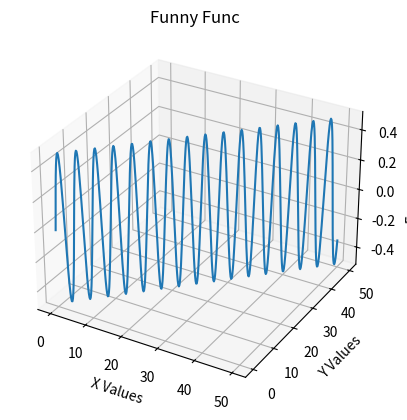

Python code for this plot:
import matplotlib.pyplot as plt
import numpy as np
from mpl_toolkits import mplot3d

ax = plt.axes(projection='3d')

x_data = np.arange(0, 50, 0.1)
y_data = np.arange(0, 50, 0.1)
# z_data = x_data * y_data
# ax.scatter(x_data, y_data, z_data)

z_data = np.sin(x_data) * np.cos(y_data)
ax.plot(x_data, y_data, z_data)

ax.set_title("Funny Func")
ax.set_xlabel("X Values")
ax.set_ylabel("Y Values")
ax.set_zlabel("Fancy Result")

plt.show()